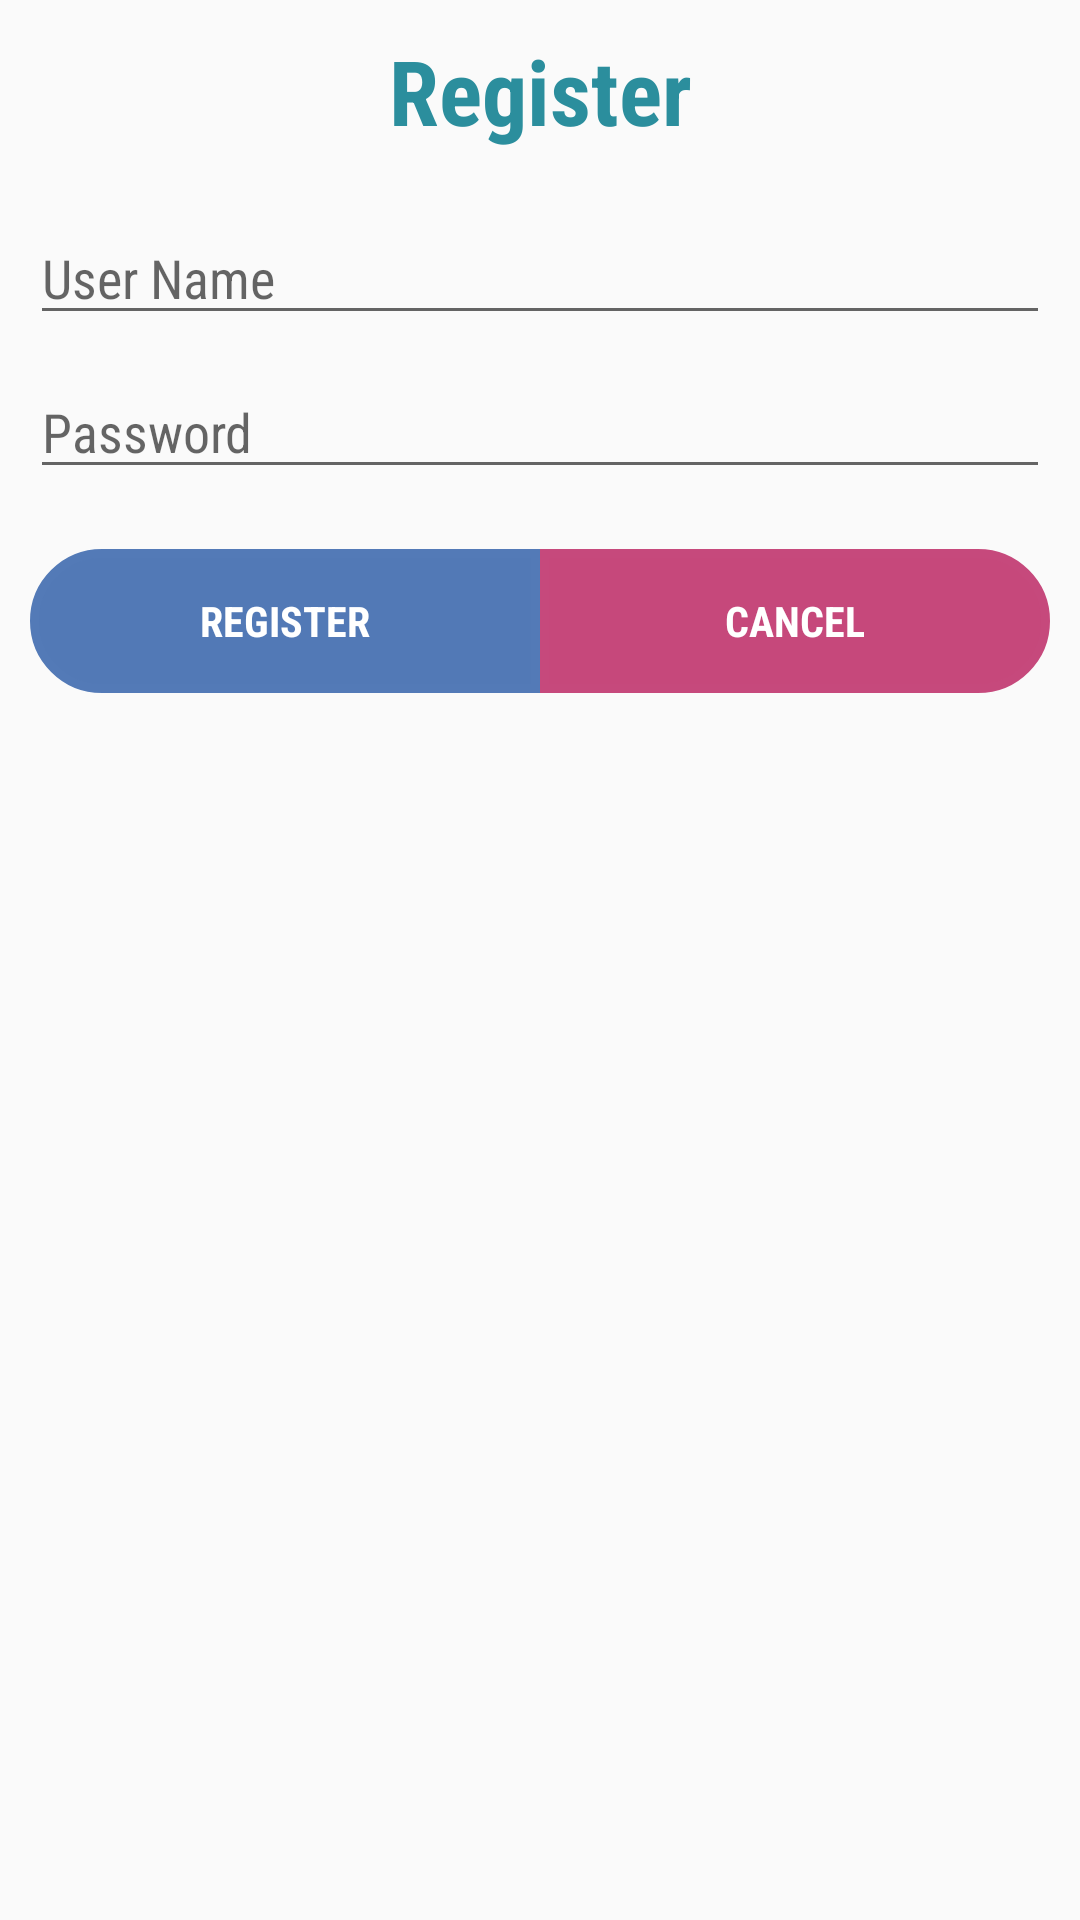

Layout XML and referenced resources for this Android screen:
<!-- AndroidManifest.xml: application theme AppTheme -->
<!-- res/layout/dialog_register.xml -->
<?xml version="1.0" encoding="utf-8"?>
<LinearLayout xmlns:android="http://schemas.android.com/apk/res/android"
    xmlns:tools="http://schemas.android.com/tools"
    android:layout_width="match_parent"
    android:layout_height="match_parent"
    android:orientation="vertical">

    <TextView
        android:layout_width="match_parent"
        android:layout_height="wrap_content"
        android:layout_marginTop="10sp"
        android:fontFamily="sans-serif-condensed"
        android:gravity="center"
        android:text="@string/btn_reg"
        android:textColor="@color/colorPrimaryDark"
        android:textSize="30sp"
        android:textStyle="bold"
        tools:targetApi="jelly_bean" />

    <EditText
        android:id="@+id/register_UID"
        android:layout_width="match_parent"
        android:layout_height="wrap_content"
        android:layout_marginLeft="10sp"
        android:layout_marginRight="10sp"
        android:layout_marginTop="20sp"
        android:cursorVisible="false"
        android:drawableLeft="@drawable/ic_user_id"
        android:drawablePadding="20sp"
        android:drawableStart="@drawable/ic_user_id"
        android:hint="@string/username" />

    <EditText
        android:id="@+id/register_PASS"
        android:layout_width="match_parent"
        android:layout_height="wrap_content"
        android:layout_marginLeft="10sp"
        android:layout_marginRight="10sp"
        android:layout_marginTop="10sp"
        android:cursorVisible="false"
        android:drawableLeft="@drawable/ic_pass_key"
        android:drawablePadding="20sp"
        android:drawableStart="@drawable/ic_pass_key"
        android:hint="@string/pass"
        android:inputType="textPassword" />

    <LinearLayout
        android:layout_width="match_parent"
        android:layout_height="wrap_content"
        android:layout_marginBottom="20sp"
        android:layout_marginLeft="10sp"
        android:layout_marginRight="10sp"
        android:layout_marginTop="20sp"
        android:gravity="center">

        <Button
            android:id="@+id/register_btn"
            style="?android:attr/buttonBarButtonStyle"
            android:layout_width="wrap_content"
            android:layout_height="wrap_content"
            android:layout_weight="0.5"
            android:background="@drawable/capsule_style"
            android:text="@string/btn_reg"
            android:textColor="#ffff"
            android:textStyle="bold" />

        <Button
            android:id="@+id/btn_cancel"
            style="?android:attr/buttonBarButtonStyle"
            android:layout_width="wrap_content"
            android:layout_height="wrap_content"
            android:layout_weight="0.5"
            android:background="@drawable/cap_style"
            android:text="@string/btn_cancel"
            android:textColor="#ffff"
            android:textStyle="bold" />

    </LinearLayout>

</LinearLayout>
<!-- resources referenced by this layout -->
<resources>
  <color name="colorPrimaryDark">#2b8e9d</color>
  <!-- drawable cap_style (drawable) -->
  <?xml version="1.0" encoding="utf-8" ?>
  <shape xmlns:android="http://schemas.android.com/apk/res/android">
  
  
      
      <solid android:color="#c6487b" />
  
  
      
      <stroke
          android:width="3dp"
          android:color="#c6497c"/>
  
  
      
      <corners
          
          android:bottomRightRadius="200sp"
          android:topRightRadius="200sp"/>
  
  </shape>
  <!-- drawable capsule_style (drawable) -->
  <?xml version="1.0" encoding="utf-8" ?>
  <shape xmlns:android="http://schemas.android.com/apk/res/android">
  
  
      
      <solid android:color="#5279b6" />
  
  
      
      <stroke
          android:width="3dp"
          android:color="#537ab7"/>
  
  
      
      <corners
  
          android:bottomLeftRadius="200sp"
          android:topLeftRadius="200sp"/>
  
  </shape>
  <string name="btn_cancel"> Cancel </string>
  
      //Alarm Information Activity
  <string name="btn_reg">Register</string>
  <string name="pass">Password</string>
  <string name="username">User Name</string>
  <style name="AppTheme" parent="Theme.AppCompat.Light.NoActionBar">
          
          <item name="colorPrimary">@color/colorPrimary</item>
          <item name="colorPrimaryDark">@color/colorPrimaryDark</item>
          <item name="colorAccent">@color/colorAccent</item>
          <item name="android:fontFamily" tools:targetApi="jelly_bean">sans-serif-condensed</item>
      </style>
  <color name="colorPrimary">#2b8e9d</color>
  <color name="colorAccent">#2d8f9e</color>
</resources>
